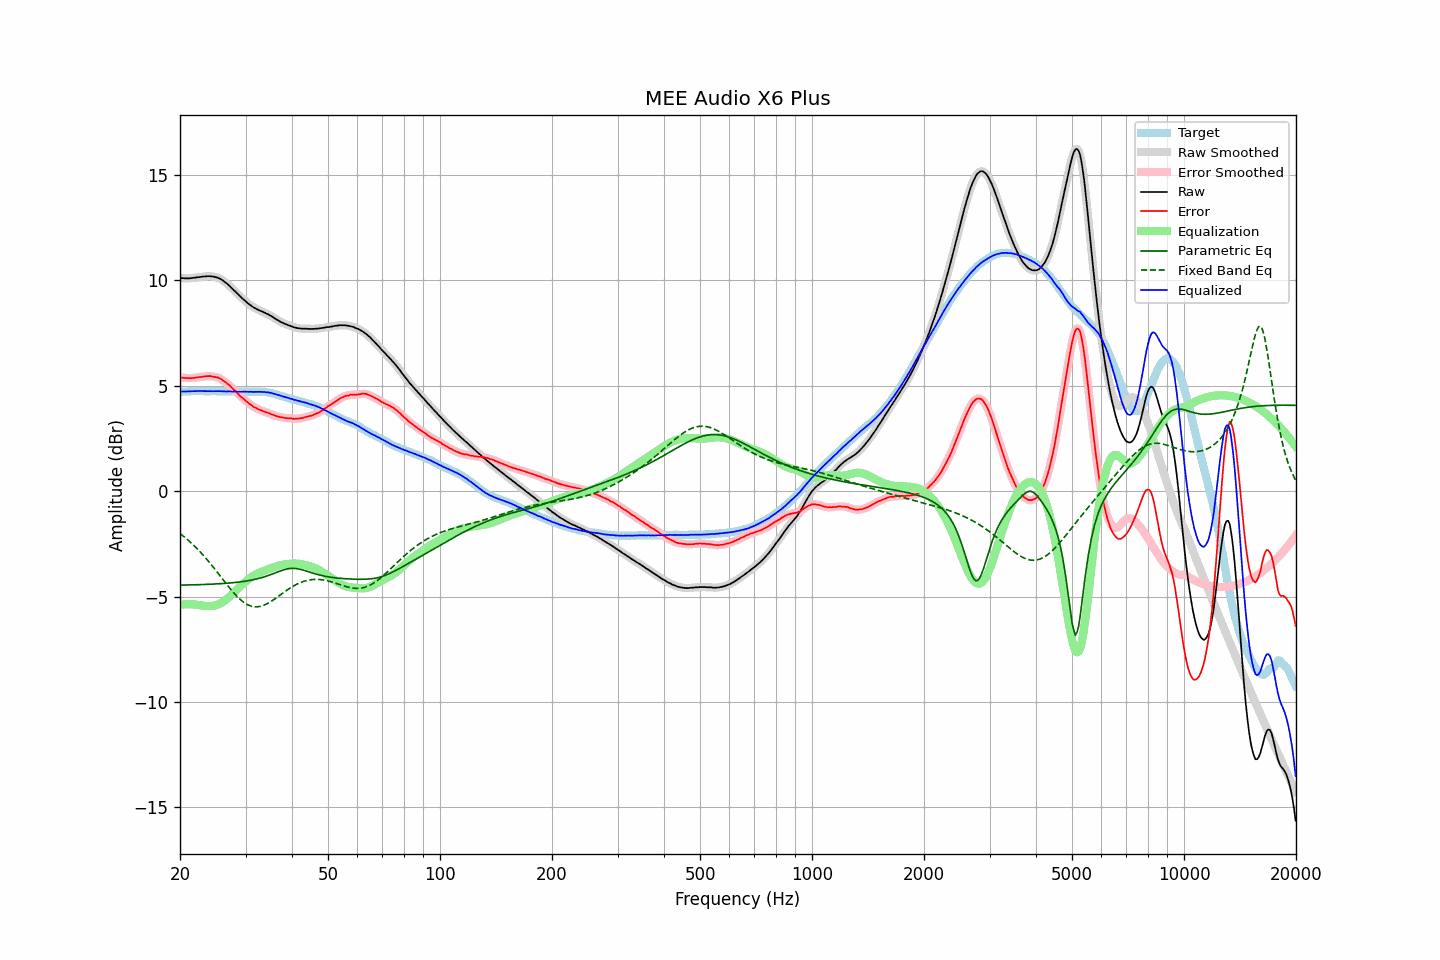

Source data for this figure (header and first rows):
frequency, raw, error, smoothed, error_smoothed, equalization, parametric_eq, fixed_band_eq, equalized_raw, equalized_smoothed, target
20.00, 10.11, 5.39, 10.11, 5.39, -5.39, -4.46, -2.01, 4.72, 4.72, 4.72
20.20, 10.11, 5.39, 10.11, 5.38, -5.38, -4.46, -2.07, 4.72, 4.72, 4.72
20.40, 10.11, 5.38, 10.10, 5.38, -5.38, -4.46, -2.13, 4.73, 4.73, 4.73
20.61, 10.10, 5.37, 10.10, 5.37, -5.37, -4.46, -2.19, 4.73, 4.73, 4.73
20.81, 10.10, 5.37, 10.10, 5.37, -5.37, -4.45, -2.26, 4.73, 4.73, 4.73
21.02, 10.10, 5.37, 10.10, 5.36, -5.37, -4.45, -2.32, 4.73, 4.73, 4.73
21.23, 10.10, 5.36, 10.10, 5.36, -5.37, -4.45, -2.39, 4.73, 4.73, 4.74
21.44, 10.11, 5.36, 10.11, 5.36, -5.37, -4.45, -2.46, 4.74, 4.74, 4.75
21.66, 10.12, 5.37, 10.12, 5.37, -5.37, -4.45, -2.53, 4.75, 4.74, 4.75
21.87, 10.13, 5.37, 10.13, 5.38, -5.38, -4.44, -2.60, 4.75, 4.75, 4.76
22.09, 10.14, 5.39, 10.14, 5.39, -5.39, -4.44, -2.68, 4.75, 4.75, 4.75
22.31, 10.15, 5.39, 10.15, 5.40, -5.40, -4.44, -2.76, 4.75, 4.75, 4.75
22.54, 10.16, 5.41, 10.16, 5.41, -5.41, -4.44, -2.84, 4.75, 4.75, 4.74
22.76, 10.17, 5.41, 10.17, 5.42, -5.42, -4.43, -2.92, 4.75, 4.75, 4.75
22.99, 10.18, 5.43, 10.18, 5.43, -5.43, -4.43, -3.00, 4.75, 4.75, 4.75
23.22, 10.19, 5.45, 10.19, 5.44, -5.44, -4.43, -3.09, 4.75, 4.74, 4.74
23.45, 10.19, 5.45, 10.19, 5.45, -5.45, -4.43, -3.17, 4.74, 4.74, 4.74
23.69, 10.20, 5.46, 10.20, 5.46, -5.45, -4.42, -3.26, 4.74, 4.74, 4.74
23.92, 10.20, 5.46, 10.20, 5.46, -5.45, -4.42, -3.35, 4.74, 4.74, 4.74
24.16, 10.20, 5.46, 10.20, 5.45, -5.45, -4.42, -3.45, 4.74, 4.74, 4.74
24.40, 10.19, 5.44, 10.19, 5.44, -5.45, -4.41, -3.54, 4.74, 4.74, 4.75
24.65, 10.18, 5.43, 10.18, 5.43, -5.44, -4.41, -3.64, 4.74, 4.74, 4.75
24.89, 10.16, 5.41, 10.16, 5.41, -5.42, -4.41, -3.73, 4.74, 4.74, 4.75
25.14, 10.14, 5.40, 10.14, 5.40, -5.40, -4.40, -3.83, 4.74, 4.74, 4.73
25.39, 10.11, 5.37, 10.11, 5.38, -5.37, -4.40, -3.93, 4.74, 4.74, 4.73
25.65, 10.08, 5.35, 10.07, 5.34, -5.33, -4.39, -4.03, 4.75, 4.74, 4.73
25.91, 10.03, 5.30, 10.03, 5.29, -5.29, -4.39, -4.12, 4.74, 4.74, 4.73
26.16, 9.98, 5.24, 9.98, 5.24, -5.24, -4.38, -4.22, 4.73, 4.73, 4.74
26.43, 9.92, 5.18, 9.92, 5.18, -5.19, -4.38, -4.32, 4.73, 4.73, 4.74
26.69, 9.86, 5.13, 9.86, 5.13, -5.13, -4.37, -4.42, 4.73, 4.73, 4.73
26.96, 9.80, 5.07, 9.80, 5.07, -5.06, -4.36, -4.51, 4.73, 4.73, 4.73
27.23, 9.73, 5.00, 9.73, 5.00, -5.00, -4.36, -4.61, 4.73, 4.73, 4.73
27.50, 9.65, 4.92, 9.65, 4.92, -4.92, -4.35, -4.70, 4.72, 4.73, 4.72
27.77, 9.58, 4.84, 9.58, 4.85, -4.85, -4.34, -4.79, 4.73, 4.73, 4.73
28.05, 9.51, 4.78, 9.50, 4.78, -4.78, -4.34, -4.88, 4.73, 4.73, 4.73
28.33, 9.43, 4.71, 9.43, 4.70, -4.70, -4.33, -4.96, 4.73, 4.73, 4.72
28.62, 9.35, 4.63, 9.35, 4.63, -4.63, -4.32, -5.04, 4.72, 4.72, 4.72
28.90, 9.27, 4.54, 9.27, 4.55, -4.55, -4.31, -5.11, 4.71, 4.72, 4.73
29.19, 9.20, 4.47, 9.20, 4.48, -4.48, -4.30, -5.18, 4.72, 4.72, 4.73
29.48, 9.13, 4.41, 9.13, 4.41, -4.41, -4.29, -5.24, 4.71, 4.72, 4.71
29.78, 9.07, 4.36, 9.06, 4.35, -4.34, -4.28, -5.29, 4.72, 4.72, 4.71
30.08, 9.00, 4.28, 9.00, 4.28, -4.28, -4.27, -5.34, 4.72, 4.72, 4.72
30.38, 8.93, 4.22, 8.93, 4.22, -4.22, -4.26, -5.39, 4.71, 4.72, 4.71
30.68, 8.87, 4.15, 8.87, 4.16, -4.16, -4.24, -5.42, 4.71, 4.71, 4.72
30.99, 8.82, 4.10, 8.81, 4.10, -4.10, -4.23, -5.45, 4.72, 4.71, 4.71
31.30, 8.76, 4.05, 8.76, 4.05, -4.05, -4.21, -5.47, 4.71, 4.71, 4.71
31.61, 8.71, 3.99, 8.71, 4.00, -4.00, -4.20, -5.48, 4.71, 4.71, 4.72
31.93, 8.67, 3.96, 8.67, 3.95, -3.96, -4.18, -5.49, 4.71, 4.71, 4.71
32.24, 8.63, 3.91, 8.63, 3.91, -3.92, -4.16, -5.49, 4.71, 4.71, 4.71
32.57, 8.59, 3.88, 8.59, 3.88, -3.88, -4.14, -5.48, 4.71, 4.71, 4.71
32.89, 8.56, 3.85, 8.56, 3.85, -3.85, -4.12, -5.47, 4.71, 4.71, 4.71
33.22, 8.53, 3.82, 8.52, 3.82, -3.82, -4.10, -5.44, 4.71, 4.71, 4.71
33.55, 8.49, 3.78, 8.49, 3.79, -3.79, -4.08, -5.42, 4.70, 4.70, 4.70
33.89, 8.46, 3.76, 8.46, 3.76, -3.76, -4.05, -5.39, 4.70, 4.70, 4.70
34.23, 8.42, 3.73, 8.42, 3.73, -3.73, -4.03, -5.35, 4.69, 4.69, 4.69
34.57, 8.39, 3.71, 8.38, 3.70, -3.70, -4.00, -5.31, 4.69, 4.68, 4.67
34.92, 8.34, 3.68, 8.34, 3.68, -3.67, -3.97, -5.26, 4.67, 4.67, 4.66
35.27, 8.30, 3.64, 8.30, 3.65, -3.64, -3.95, -5.21, 4.65, 4.65, 4.66
35.62, 8.25, 3.62, 8.25, 3.61, -3.62, -3.92, -5.16, 4.63, 4.63, 4.63
35.97, 8.20, 3.59, 8.20, 3.59, -3.59, -3.89, -5.11, 4.61, 4.61, 4.61
... 635 more rows
